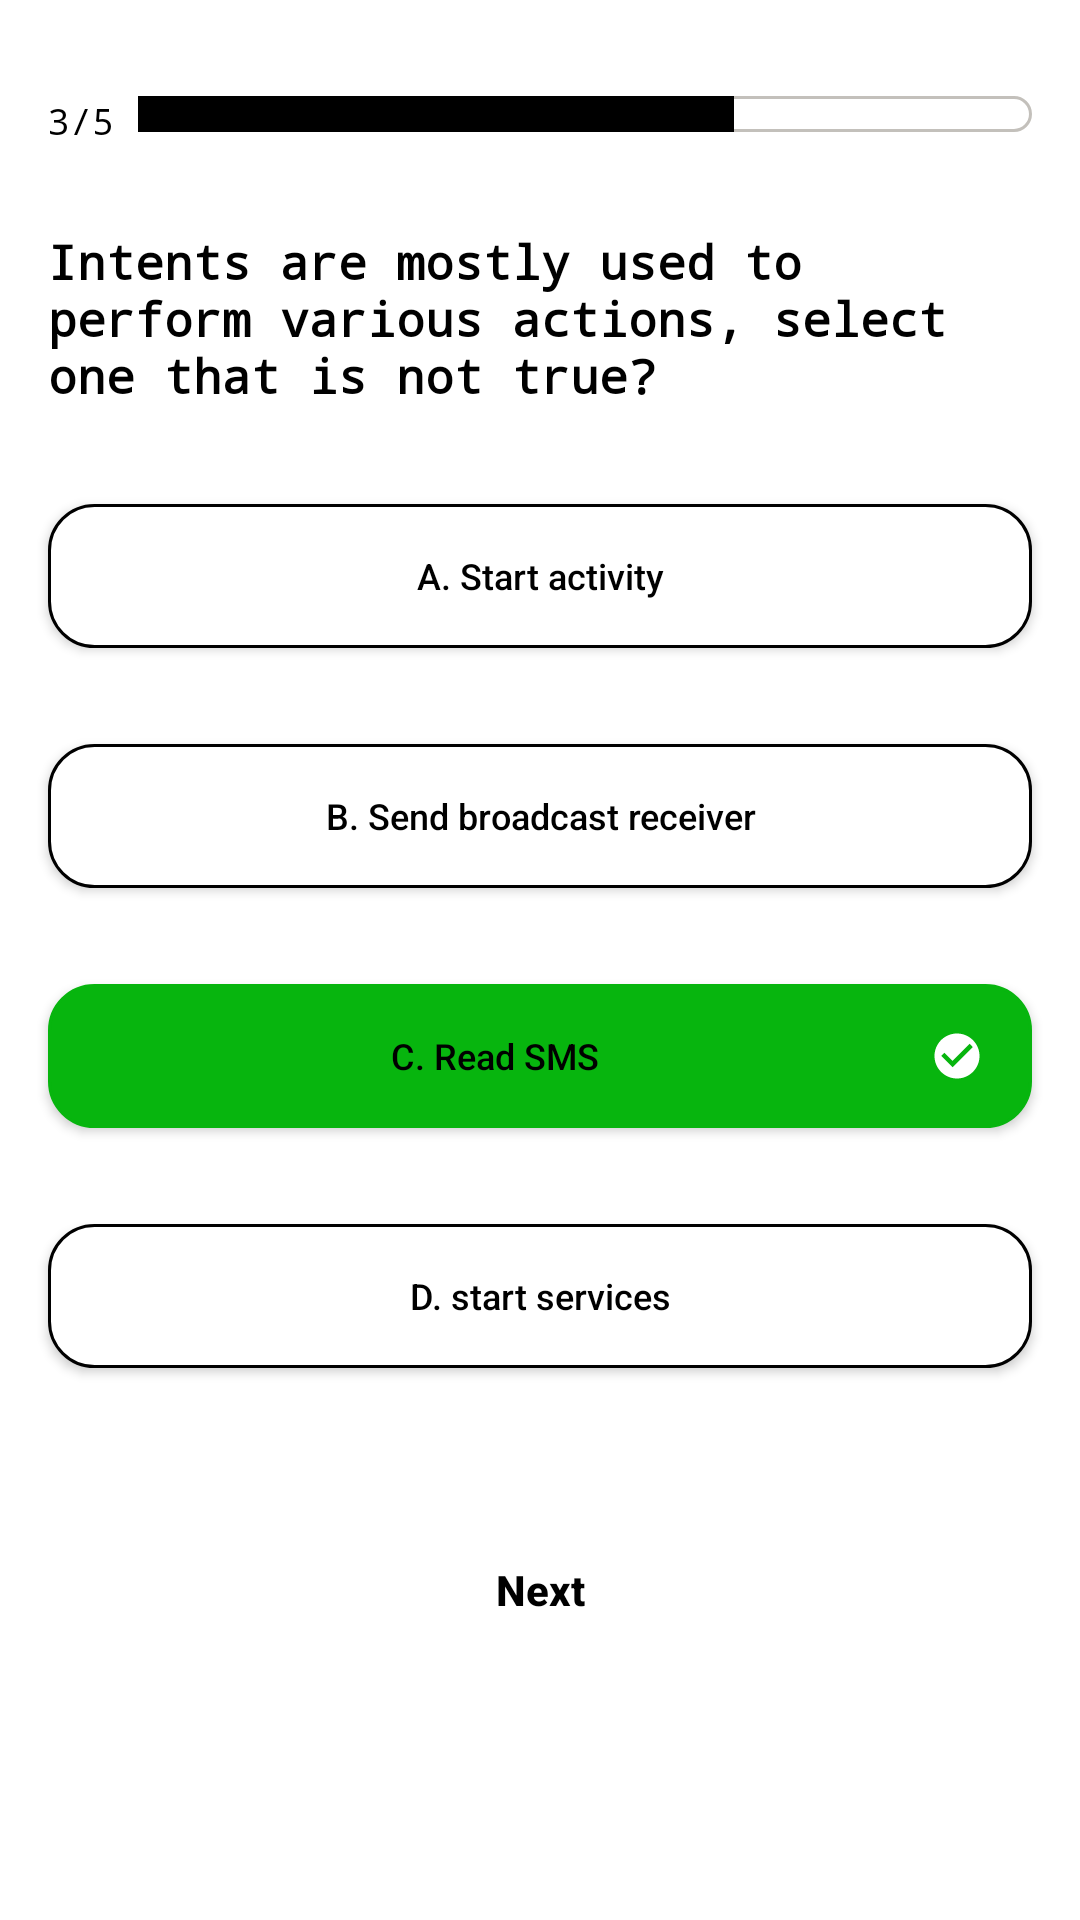

Here is an Android app screen rendered from its layout file. Give the layout XML and the strings, colors and styles it references.
<!-- AndroidManifest.xml: application theme Theme.QuizApp -->
<!-- res/layout/ans_three.xml -->
<?xml version="1.0" encoding="utf-8"?>

<LinearLayout xmlns:android="http://schemas.android.com/apk/res/android"
    android:layout_width="match_parent"
    android:layout_height="match_parent"
    android:orientation="vertical">

    <LinearLayout
        android:layout_width="match_parent"
        android:layout_height="wrap_content"
        android:layout_marginStart="16dp"
        android:layout_marginEnd="16dp"
        android:layout_marginTop="32dp"
        android:orientation="horizontal">

        <TextView
            android:layout_width="wrap_content"
            android:layout_height="wrap_content"
            android:textColor="@color/black"
            android:textSize="12sp"
            android:fontFamily="monospace"
            android:text="@string/_3_5"/>

        <LinearLayout
            android:layout_width="match_parent"
            android:layout_height="wrap_content"
            android:layout_marginStart="8dp"
            android:orientation="horizontal"
            android:background="@drawable/bg_progress">

            <View
                android:layout_width="wrap_content"
                android:layout_height="12dp"
                android:background="@color/black"
                android:layout_weight="1"/>

            <View
                android:layout_width="wrap_content"
                android:layout_height="12dp"
                android:layout_weight="2"/>

        </LinearLayout>

    </LinearLayout>

    <TextView
        android:layout_width="match_parent"
        android:layout_height="wrap_content"
        android:layout_marginStart="16dp"
        android:layout_marginEnd="16dp"
        android:layout_marginTop="28dp"
        android:textSize="16sp"
        android:textColor="@color/black"
        android:textStyle="bold"
        android:fontFamily="monospace"
        android:text="@string/q3"/>

    <androidx.appcompat.widget.AppCompatButton
        android:id="@+id/btnThreeA"
        android:layout_width="match_parent"
        android:layout_height="wrap_content"
        android:layout_marginStart="16dp"
        android:layout_marginTop="32dp"
        android:layout_marginEnd="16dp"
        android:text="A. Start activity"
        android:textAllCaps="false"
        android:textColor="@color/black"
        android:textStyle="normal"
        android:textSize="12sp"
        android:background="@drawable/btn_ans" />

    <androidx.appcompat.widget.AppCompatButton
        android:id="@+id/btnThreeB"
        android:layout_width="match_parent"
        android:layout_height="wrap_content"
        android:layout_marginStart="16dp"
        android:layout_marginTop="32dp"
        android:layout_marginEnd="16dp"
        android:text="B. Send broadcast receiver"
        android:textAllCaps="false"
        android:textColor="@color/black"
        android:textStyle="normal"
        android:textSize="12sp"
        android:background="@drawable/btn_ans" />

    <androidx.appcompat.widget.AppCompatButton
        android:id="@+id/btnThreeC"
        android:layout_width="match_parent"
        android:layout_height="wrap_content"
        android:layout_marginStart="16dp"
        android:layout_marginTop="32dp"
        android:layout_marginEnd="16dp"
        android:text="C. Read SMS"
        android:textAllCaps="false"
        android:textColor="@color/black"
        android:textStyle="normal"
        android:textSize="12sp"
        android:paddingStart="4dp"
        android:paddingEnd="16dp"
        android:drawableEnd="@drawable/baseline_check_circle_white_18dp"
        android:backgroundTint="@color/color_green"
        android:background="@drawable/btn_ans" />

    <androidx.appcompat.widget.AppCompatButton
        android:id="@+id/btnThreeD"
        android:layout_width="match_parent"
        android:layout_height="wrap_content"
        android:layout_marginStart="16dp"
        android:layout_marginTop="32dp"
        android:layout_marginEnd="16dp"
        android:text="D. start services"
        android:textAllCaps="false"
        android:textColor="@color/black"
        android:textStyle="normal"
        android:textSize="12sp"
        android:background="@drawable/btn_ans" />

    <androidx.appcompat.widget.AppCompatButton
        android:id="@+id/nextThree"
        android:layout_width="match_parent"
        android:layout_height="wrap_content"
        android:layout_marginStart="16dp"
        android:layout_marginTop="50dp"
        android:layout_marginEnd="16dp"
        android:text="@string/next"
        android:textAllCaps="false"
        android:textColor="@color/black"
        android:textStyle="bold"
        android:textSize="14sp"
        android:background="@drawable/bg_normal_btn" />

</LinearLayout>
<!-- resources referenced by this layout -->
<resources>
  <color name="black">#FF000000</color>
  <color name="color_green">#07B50E</color>
  <!-- drawable baseline_check_circle_white_18dp (drawable) -->
  <?xml version="1.0" encoding="UTF-8" standalone="no"?>
  
  <vector xmlns:android="http://schemas.android.com/apk/res/android" android:height="18dp" android:tint="#FFFFFF" android:viewportHeight="24.0" android:viewportWidth="24.0" android:width="18dp">
        
      <path android:fillColor="@android:color/white" android:pathData="M12,2C6.48,2 2,6.48 2,12s4.48,10 10,10 10,-4.48 10,-10S17.52,2 12,2zM10,17l-5,-5 1.41,-1.41L10,14.17l7.59,-7.59L19,8l-9,9z"/>
      
  </vector>
  <!-- drawable bg_progress (drawable) -->
  <?xml version="1.0" encoding="utf-8"?>
  
  <shape xmlns:android="http://schemas.android.com/apk/res/android">
      <corners  android:radius="12dp" />
      <gradient
          android:angle="-45"
          android:startColor="@android:color/transparent"
          android:centerColor="@android:color/transparent"
          android:endColor="@android:color/transparent"
          android:type="linear" />
      <stroke
          android:width="1dp"
          android:color="@color/grey"/>
  </shape>
  <!-- drawable btn_ans (drawable) -->
  <?xml version="1.0" encoding="utf-8"?>
  
  <shape xmlns:android="http://schemas.android.com/apk/res/android">
      <corners  android:radius="15dp" />
  
      <stroke android:color="@color/black"
          android:width="1dp"/>
      <gradient
          android:angle="-45"
          android:startColor="@color/white"
          android:centerColor="@color/white"
          android:endColor="@color/white"
          android:type="linear" />
  </shape>
  <string name="_3_5">3/5</string>
  <string name="next">Next</string>
  <string name="q3">Intents are mostly used to perform various actions, select one that is not true?</string>
  <style name="Theme.QuizApp" parent="Theme.MaterialComponents.DayNight.DarkActionBar">
          
          <item name="colorPrimary">@color/purple_500</item>
          <item name="colorPrimaryVariant">@color/purple_700</item>
          <item name="colorOnPrimary">@color/white</item>
          
          <item name="colorSecondary">@color/teal_200</item>
          <item name="colorSecondaryVariant">@color/teal_700</item>
          <item name="colorOnSecondary">@color/black</item>
          
          <item name="android:statusBarColor" tools:targetApi="l">?attr/colorPrimaryVariant</item>
          
      </style>
  <color name="grey">#C3C0BB</color>
  <color name="white">#FFFFFFFF</color>
  <color name="purple_500">#FF6200EE</color>
  <color name="purple_700">#FF3700B3</color>
  <color name="teal_200">#FF03DAC5</color>
  <color name="teal_700">#FF018786</color>
</resources>
